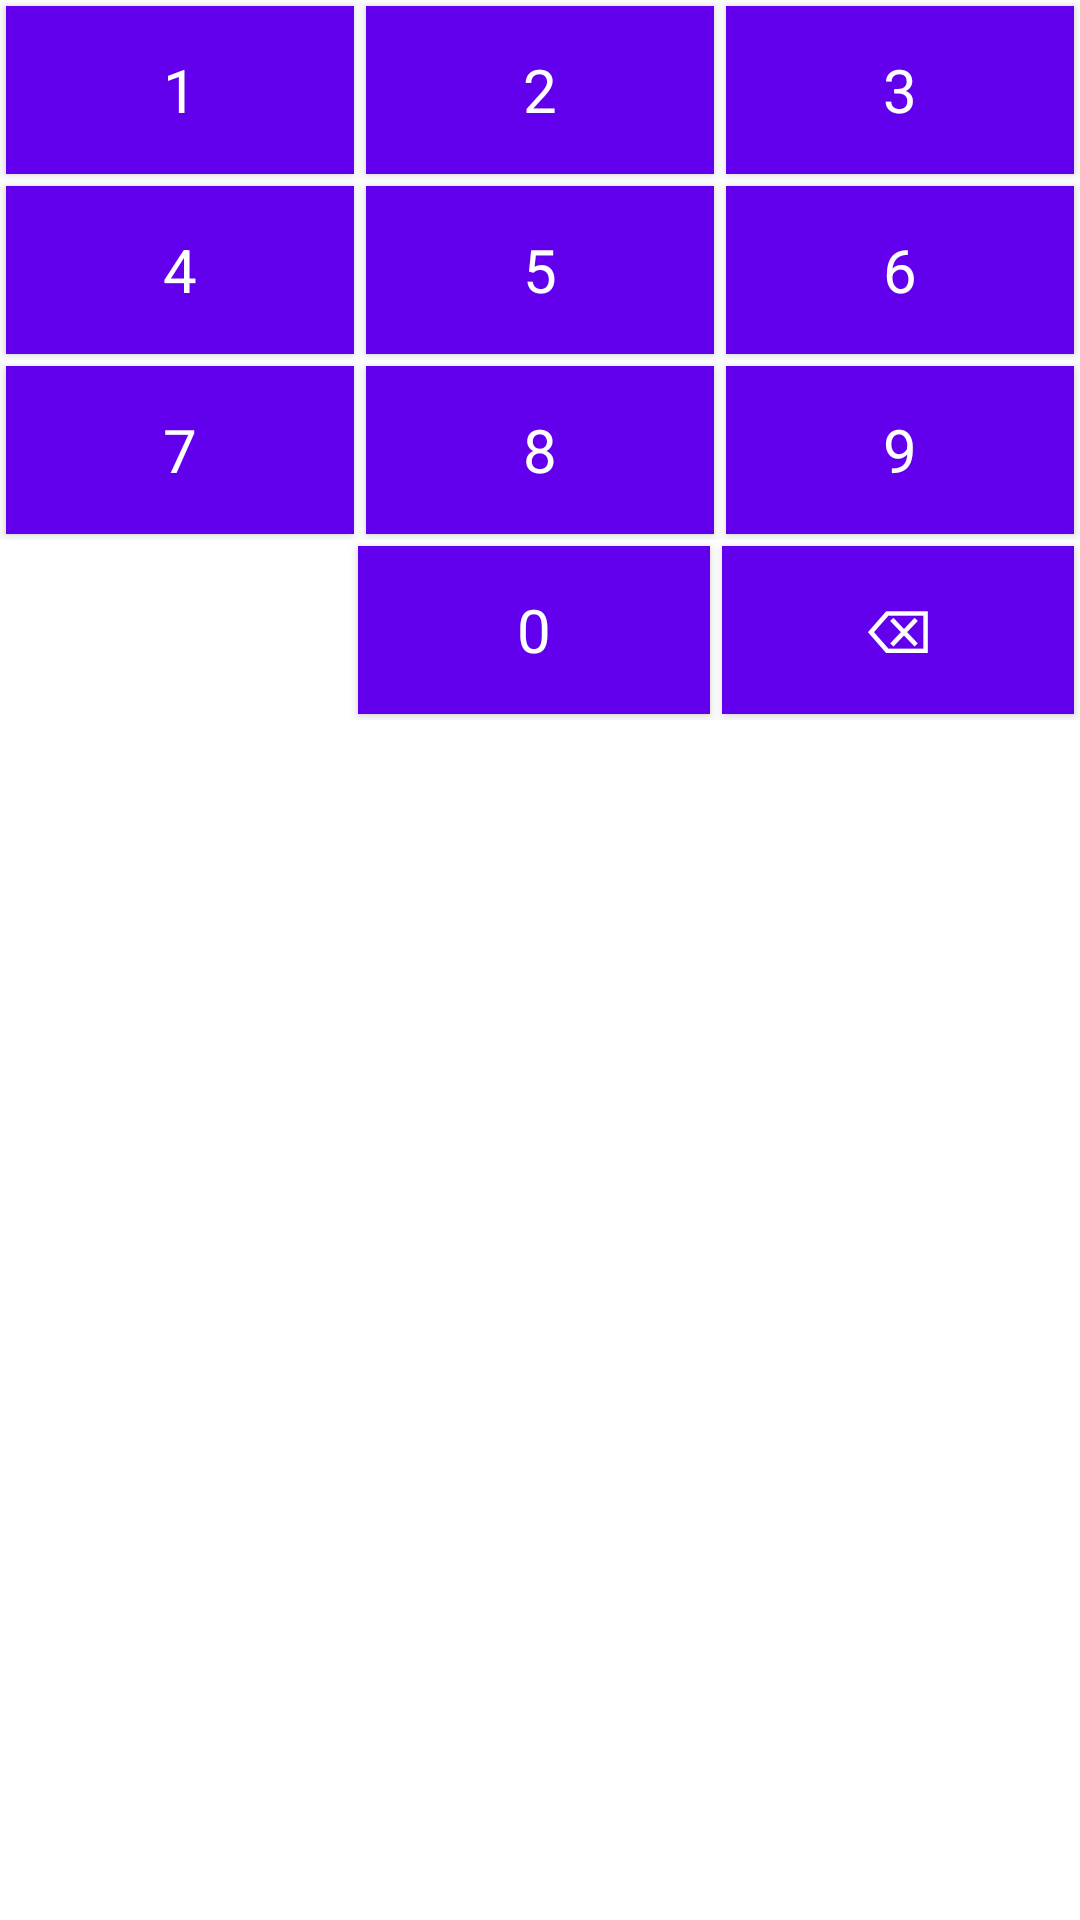

Here is an Android app screen rendered from its layout file. Give the layout XML and the strings, colors and styles it references.
<!-- AndroidManifest.xml: fallback theme Theme.MaterialComponents.DayNight.NoActionBar -->
<!-- res/layout/view_number_pad.xml -->
<?xml version="1.0" encoding="utf-8"?>
<LinearLayout xmlns:android="http://schemas.android.com/apk/res/android"
    android:layout_width="240dp"
    android:layout_height="wrap_content"
    android:orientation="vertical">

    <LinearLayout
        android:layout_width="match_parent"
        android:layout_height="wrap_content"
        android:orientation="horizontal">
        <Button android:id="@+id/btn_1" android:layout_width="0dp"
            android:layout_height="56dp" android:layout_weight="1"
            android:text="1" android:textSize="20sp"
            style="@style/PinButton" />
        <Button android:id="@+id/btn_2" android:layout_width="0dp"
            android:layout_height="56dp" android:layout_weight="1"
            android:text="2" android:textSize="20sp"
            style="@style/PinButton" />
        <Button android:id="@+id/btn_3" android:layout_width="0dp"
            android:layout_height="56dp" android:layout_weight="1"
            android:text="3" android:textSize="20sp"
            style="@style/PinButton" />
    </LinearLayout>

    <LinearLayout
        android:layout_width="match_parent"
        android:layout_height="wrap_content"
        android:orientation="horizontal">
        <Button android:id="@+id/btn_4" android:layout_width="0dp"
            android:layout_height="56dp" android:layout_weight="1"
            android:text="4" android:textSize="20sp"
            style="@style/PinButton" />
        <Button android:id="@+id/btn_5" android:layout_width="0dp"
            android:layout_height="56dp" android:layout_weight="1"
            android:text="5" android:textSize="20sp"
            style="@style/PinButton" />
        <Button android:id="@+id/btn_6" android:layout_width="0dp"
            android:layout_height="56dp" android:layout_weight="1"
            android:text="6" android:textSize="20sp"
            style="@style/PinButton" />
    </LinearLayout>

    <LinearLayout
        android:layout_width="match_parent"
        android:layout_height="wrap_content"
        android:orientation="horizontal">
        <Button android:id="@+id/btn_7" android:layout_width="0dp"
            android:layout_height="56dp" android:layout_weight="1"
            android:text="7" android:textSize="20sp"
            style="@style/PinButton" />
        <Button android:id="@+id/btn_8" android:layout_width="0dp"
            android:layout_height="56dp" android:layout_weight="1"
            android:text="8" android:textSize="20sp"
            style="@style/PinButton" />
        <Button android:id="@+id/btn_9" android:layout_width="0dp"
            android:layout_height="56dp" android:layout_weight="1"
            android:text="9" android:textSize="20sp"
            style="@style/PinButton" />
    </LinearLayout>

    <LinearLayout
        android:layout_width="match_parent"
        android:layout_height="wrap_content"
        android:orientation="horizontal">
        
        <View android:layout_width="0dp" android:layout_height="56dp"
            android:layout_weight="1" />
        <Button android:id="@+id/btn_0" android:layout_width="0dp"
            android:layout_height="56dp" android:layout_weight="1"
            android:text="0" android:textSize="20sp"
            style="@style/PinButton" />
        <Button android:id="@+id/btn_delete" android:layout_width="0dp"
            android:layout_height="56dp" android:layout_weight="1"
            android:text="⌫" android:textSize="20sp"
            style="@style/PinButton" />
    </LinearLayout>

</LinearLayout>
<!-- resources referenced by this layout -->
<resources>
  <style name="PinButton" parent="@android:style/Widget.Button">
          <item name="android:background">#FF2A2A2A</item>
          <item name="android:textColor">#FFFFFFFF</item>
          <item name="android:layout_margin">2dp</item>
      </style>
</resources>
